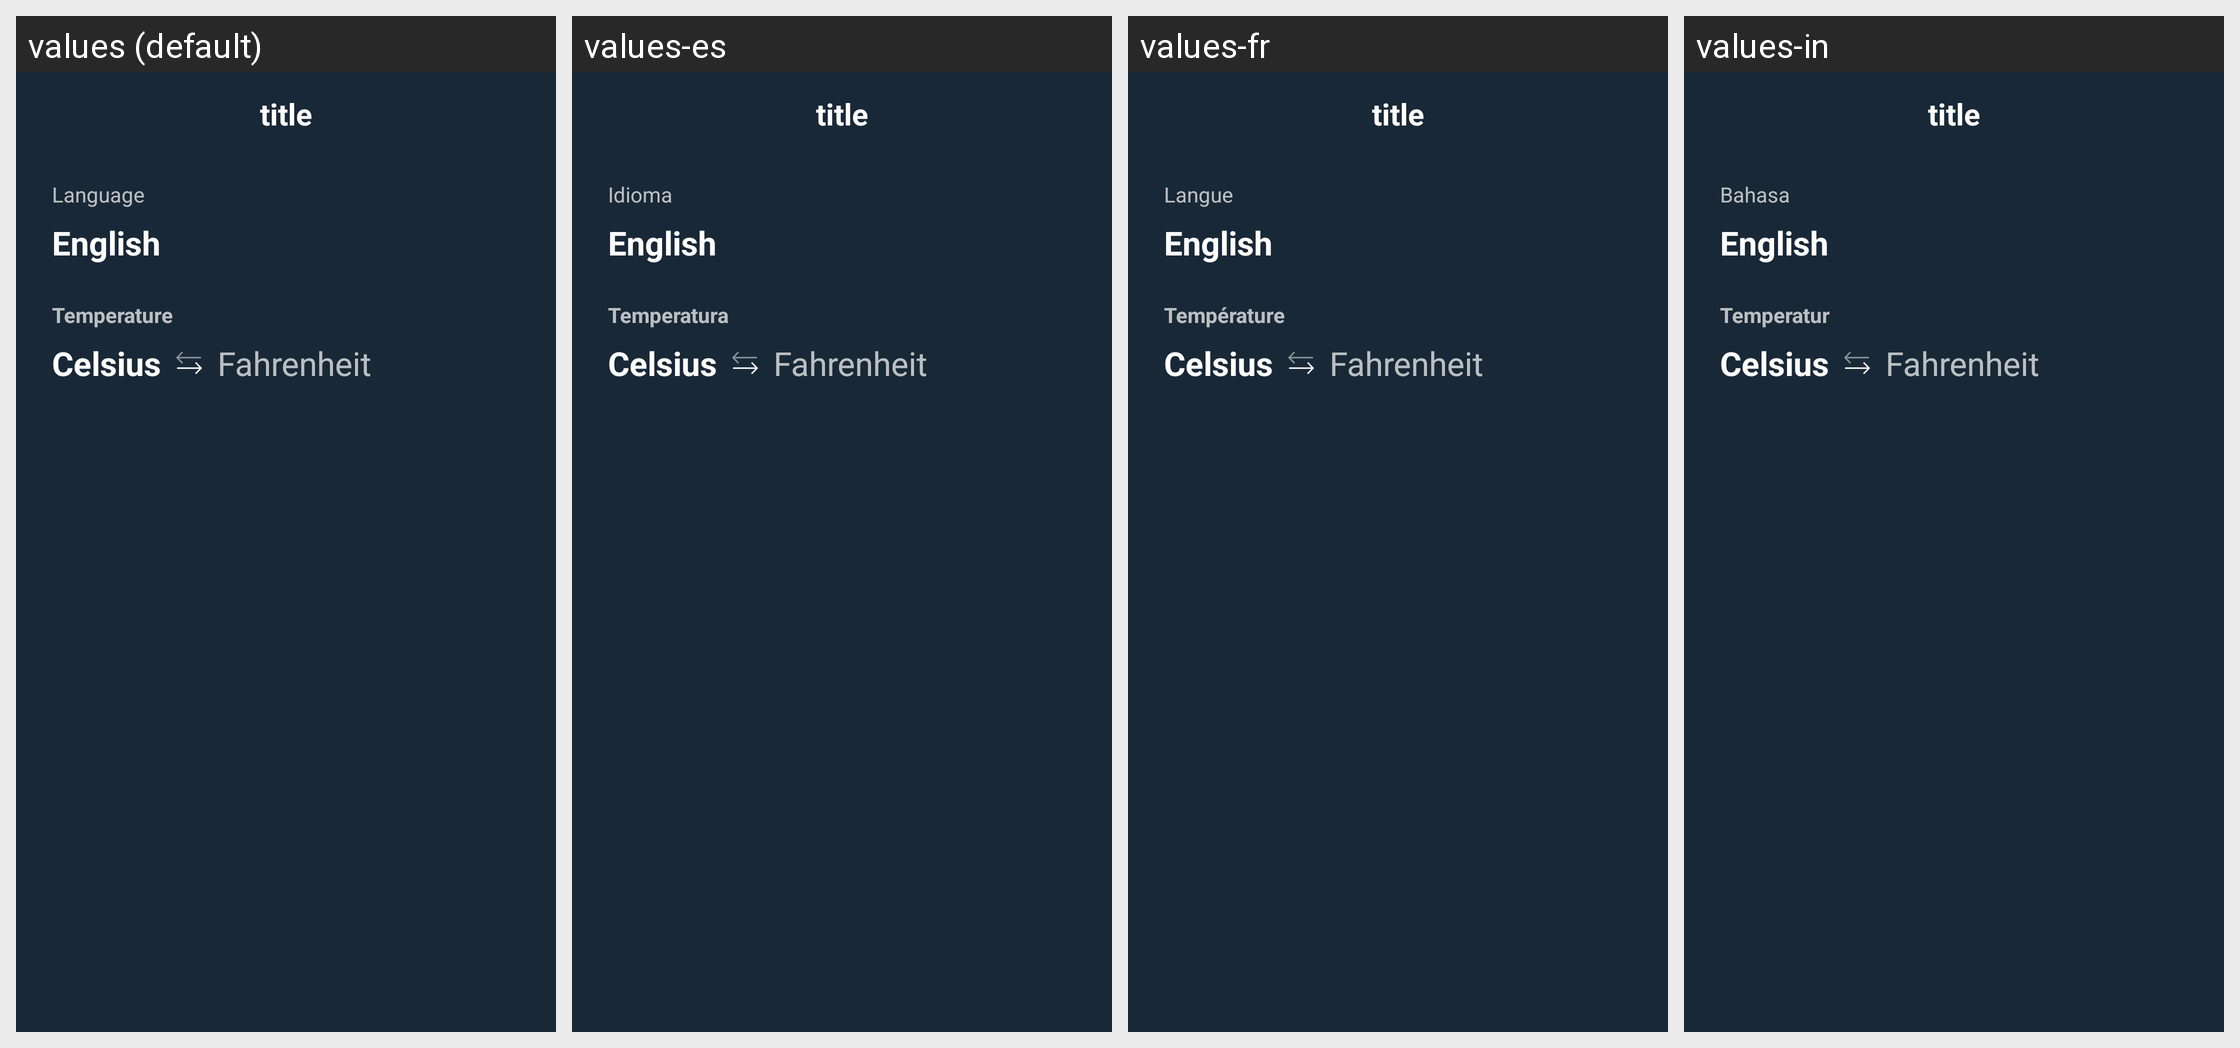

Locale-by-locale string values for the Android screen shown in this grid:
Android screen res/layout/activity_setting.xml rendered under 4 locales, left to right: values (default), values-es, values-fr, values-in. Device: Nexus 5 (rendered at 1080×1920; each locale shown at half size, 540×960, under a caption strip naming it); theme AppTheme.
Other locales in the repository, not shown: values-ja, values-ms, values-pt, values-ro, values-th, values-tr, values-zh.
Strings drawn on this screen, with the default value and each locale's value (text and hints the layout hard-codes, and strings that could not be matched under every locale, appear in the picture but are not listed):

lang
  values: Language
  values-es: Idioma
  values-fr: Langue
  values-in: Bahasa

english
  values: English
  values-es: English
  values-fr: English
  values-in: English

temp
  values: Temperature
  values-es: Temperatura
  values-fr: Température
  values-in: Temperatur

celsius
  values: Celsius
  values-es: Celsius
  values-fr: Celsius
  values-in: Celsius

fahrenheit
  values: Fahrenheit
  values-es: Fahrenheit
  values-fr: Fahrenheit
  values-in: Fahrenheit
